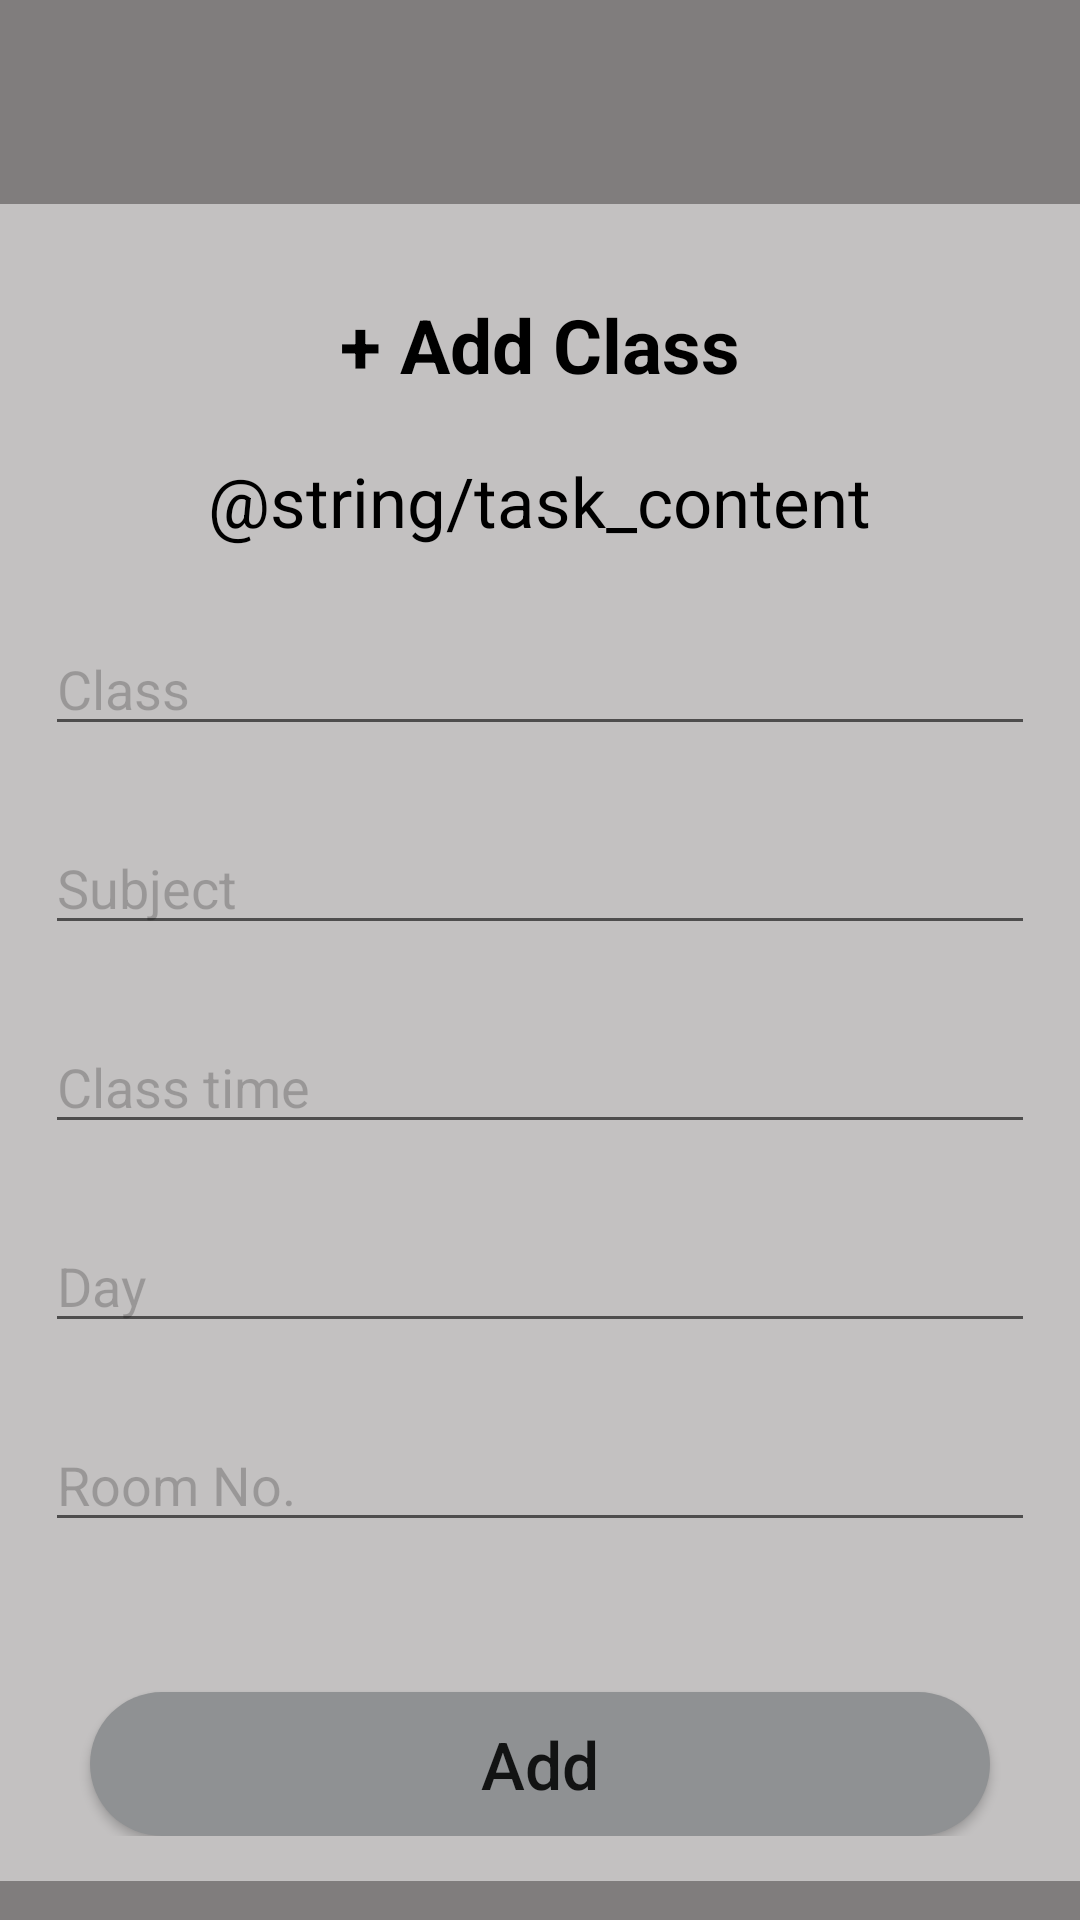

Write the Android layout XML for this screen, with the resource values it uses.
<!-- AndroidManifest.xml: application theme Theme.AppCompat.DayNight -->
<!-- res/layout/activity_add.xml -->
<?xml version="1.0" encoding="utf-8"?>
<androidx.constraintlayout.widget.ConstraintLayout xmlns:android="http://schemas.android.com/apk/res/android"
    xmlns:app="http://schemas.android.com/apk/res-auto"
    xmlns:tools="http://schemas.android.com/tools"
    android:layout_width="match_parent"
    android:layout_height="match_parent"
    android:background="#807D7D"
    tools:context=".add">

    <ScrollView
        android:layout_width="match_parent"
        android:layout_height="wrap_content"
        android:background="#807D7D"
        app:layout_constraintBottom_toBottomOf="parent"
        app:layout_constraintTop_toTopOf="parent">

        <LinearLayout
            android:layout_width="match_parent"
            android:layout_height="match_parent"
            android:layout_marginTop="55dp"
            android:background="#C3C1C1"
            android:orientation="vertical"
            android:padding="15dp">

            <TextView
                android:layout_width="200dp"
                android:layout_height="wrap_content"
                android:layout_gravity="center|top"
                android:layout_marginTop="15dp"
                android:text="+ Add Class"
                android:textAlignment="center"
                android:textColor="@color/black"
                android:textSize="25sp"
                android:textStyle="bold" />

            <TextView
                android:layout_width="wrap_content"
                android:layout_height="wrap_content"
                android:layout_gravity="center"
                android:layout_marginTop="20dp"
                android:fontFamily="sans-serif"
                android:text="@string/task_content"
                android:textAlignment="center"
                android:textColor="@color/black"
                android:textSize="23sp" />

            <EditText
                android:id="@+id/Class"
                android:layout_width="match_parent"
                android:layout_height="match_parent"
                android:layout_marginTop="25dp"
                android:ems="10"
                android:hint="Class"
                android:textColor="@color/black"
                android:textColorHint="@color/cardview_shadow_start_color"
                tools:ignore="TouchTargetSizeCheck" />

            <EditText
                android:id="@+id/subject"
                android:layout_width="match_parent"
                android:layout_height="match_parent"
                android:layout_marginTop="25dp"
                android:ems="10"
                android:hint="Subject"
                android:textColor="@color/black"
                android:textColorHint="@color/cardview_shadow_start_color" />

            <EditText
                android:id="@+id/time"
                android:layout_width="match_parent"
                android:layout_height="match_parent"
                android:layout_marginTop="25dp"
                android:ems="10"
                android:hint="Class time"
                android:inputType="time"
                android:textColor="@color/black"
                android:textColorHint="@color/cardview_shadow_start_color" />

            <EditText
                android:id="@+id/day"
                android:layout_width="match_parent"
                android:layout_height="match_parent"
                android:layout_marginTop="25dp"
                android:ems="10"
                android:hint="Day"
                android:textColor="@color/black"
                android:textColorHint="@color/cardview_shadow_start_color" />

            <EditText
                android:id="@+id/room"
                android:layout_width="match_parent"
                android:layout_height="match_parent"
                android:layout_marginTop="25dp"
                android:ems="10"
                android:hint="Room No."
                android:textColor="@color/black"
                android:textColorHint="@color/cardview_shadow_start_color" />

            <Button
                android:id="@+id/btn_add"
                android:layout_width="300dp"
                android:layout_height="match_parent"
                android:layout_gravity="center_horizontal"
                android:layout_marginTop="50dp"
                android:background="@drawable/new_button"
                android:text="Add"
                android:textAllCaps="false"
                android:textSize="22sp"
                app:rippleColor="#9E9D9D" />
        </LinearLayout>
    </ScrollView>

</androidx.constraintlayout.widget.ConstraintLayout>
<!-- resources referenced by this layout -->
<resources>
  <!-- drawable new_button (drawable-v24) -->
  <?xml version="1.0" encoding="utf-8"?>
  <shape xmlns:android="http://schemas.android.com/apk/res/android">
      <solid android:color="@color/material_dynamic_neutral60"/>
      <corners
          android:radius="30dp">
      </corners>
  </shape>
  <!-- not gathered from this repository: default colours our renderer supplied (Android Studio template values) -->
  <color name="black">#FF000000</color>
</resources>
